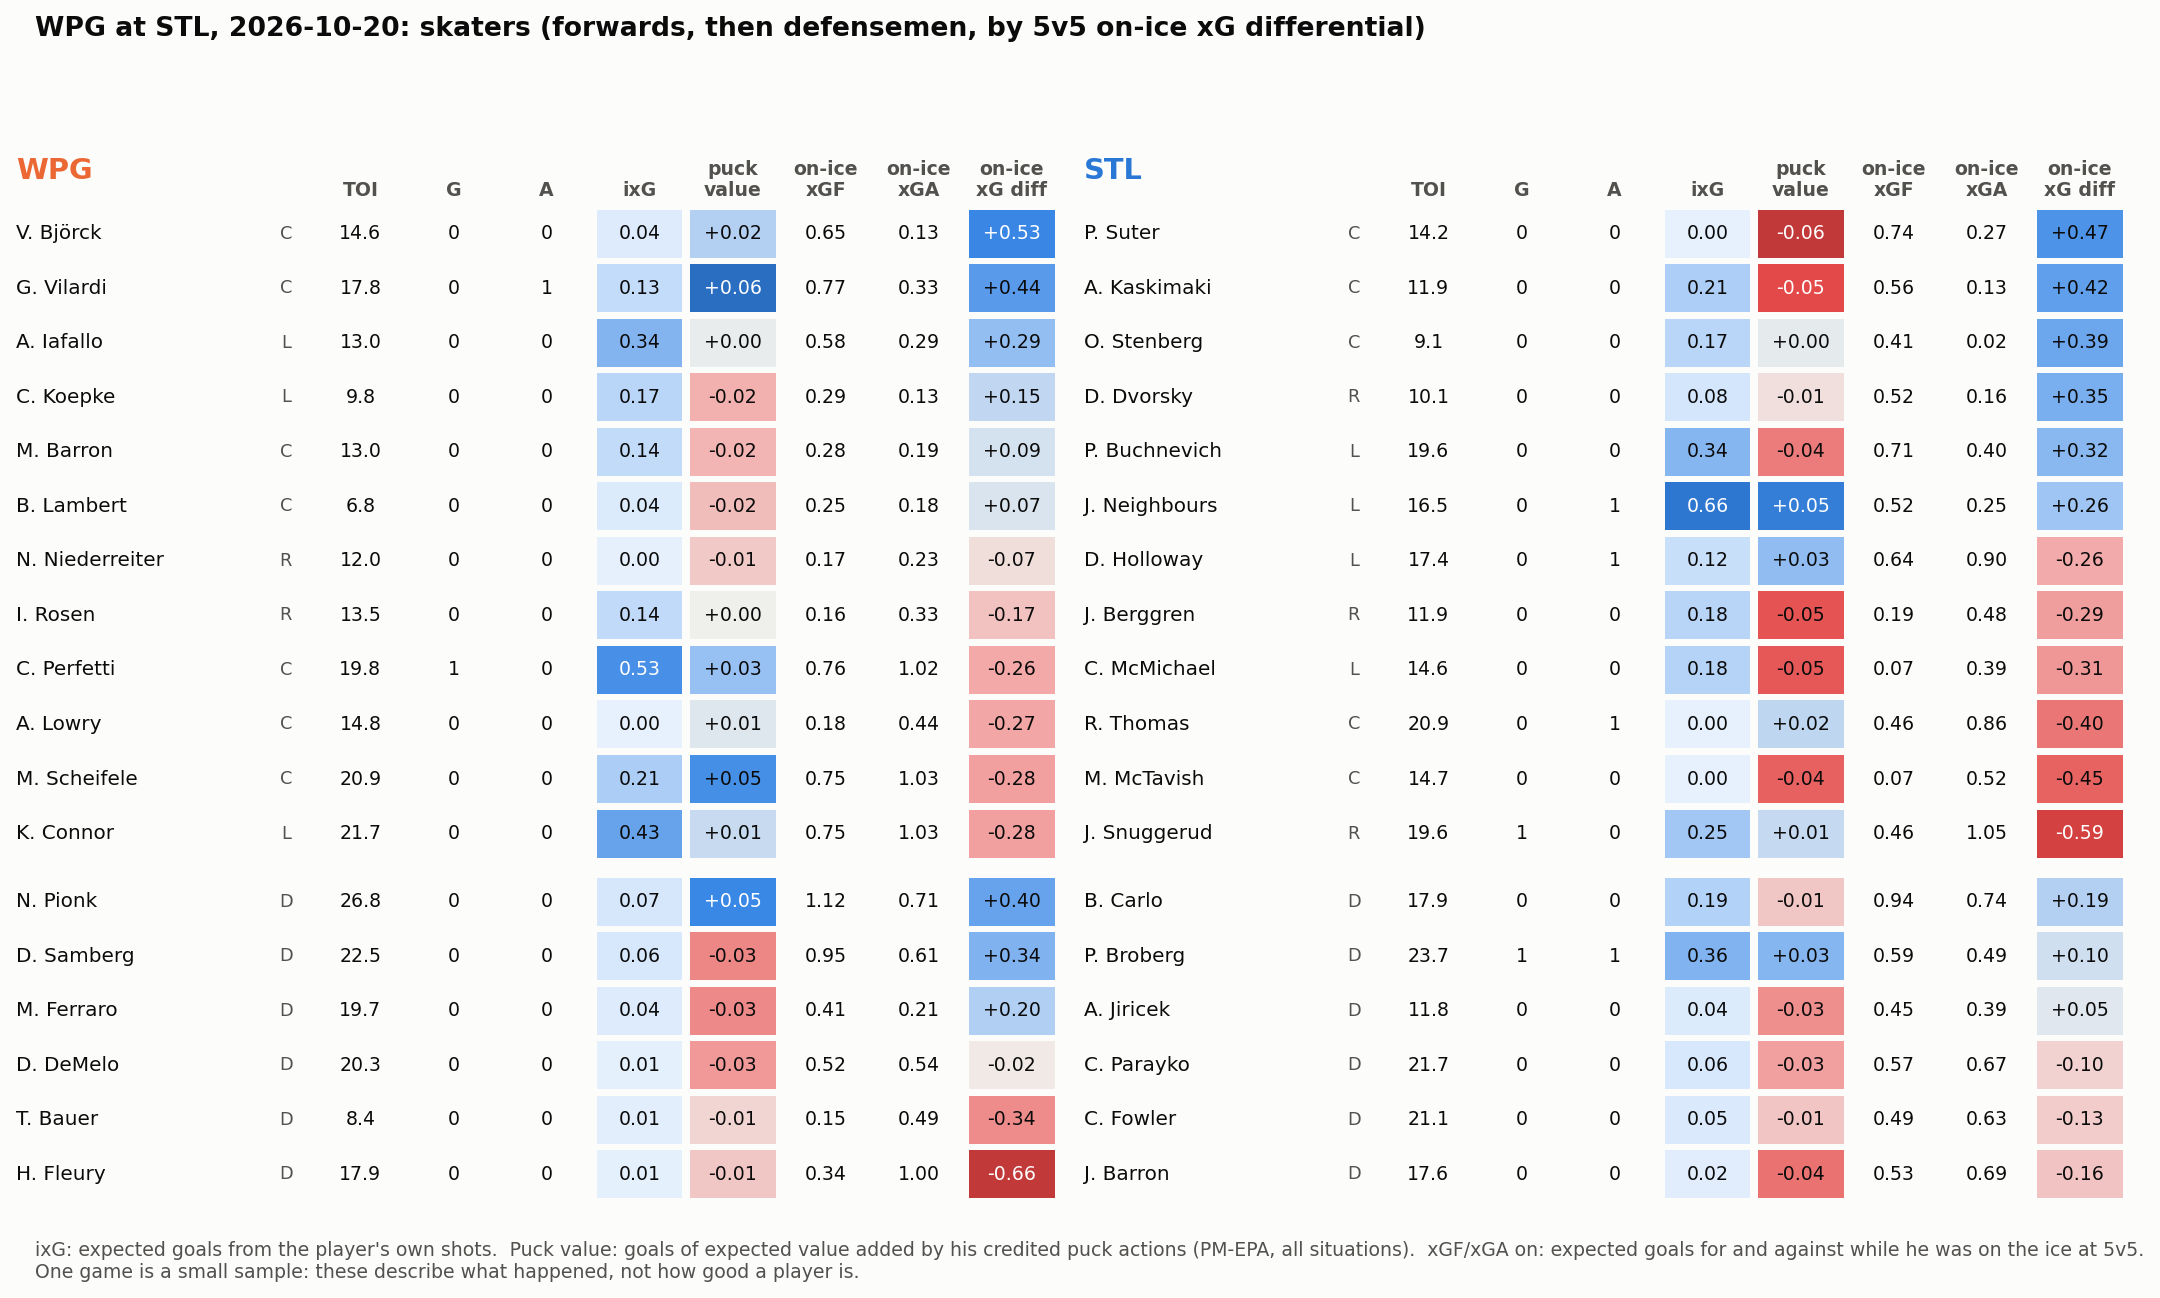

Source data for this figure (header and first rows):
team, name, position, toi, goals, assists, sog, ixg, pm_epa, on_xgf_5v5, on_xga_5v5, on_xgd_5v5, toi_5v5, own_xg_5v5, mates_xg_5v5
STL, P. Suter, C, 14.22, 0, 0, 0, 0.000, -0.064, 0.741, 0.272, 0.469, 9.567, 0.000, 0.741
STL, A. Kaskimaki, C, 11.95, 0, 0, 0, 0.209, -0.051, 0.555, 0.132, 0.423, 9.333, 0.209, 0.346
STL, O. Stenberg, C, 9.133, 0, 0, 1, 0.168, 0.003, 0.410, 0.021, 0.390, 7.350, 0.168, 0.242
STL, D. Dvorsky, R, 10.13, 0, 0, 1, 0.077, -0.005, 0.515, 0.161, 0.354, 8.917, 0.077, 0.438
STL, P. Buchnevich, L, 19.6, 0, 0, 4, 0.338, -0.037, 0.715, 0.398, 0.317, 11.9, 0.338, 0.377
STL, J. Neighbours, L, 16.5, 0, 1, 4, 0.657, 0.054, 0.515, 0.253, 0.262, 11.3, 0.000, 0.515
STL, B. Carlo, D, 17.92, 0, 0, 2, 0.193, -0.015, 0.935, 0.742, 0.193, 13.75, 0.193, 0.742
STL, P. Broberg, D, 23.68, 1, 1, 6, 0.356, 0.031, 0.591, 0.491, 0.100, 15.68, 0.105, 0.486
STL, A. Jiricek, D, 11.83, 0, 0, 1, 0.043, -0.033, 0.449, 0.395, 0.054, 10.57, 0.043, 0.405
STL, C. Parayko, D, 21.7, 0, 0, 1, 0.064, -0.028, 0.569, 0.674, -0.105, 17.13, 0.064, 0.506
STL, C. Fowler, D, 21.07, 0, 0, 0, 0.049, -0.015, 0.495, 0.630, -0.135, 13.67, 0.000, 0.495
STL, J. Barron, D, 17.57, 0, 0, 2, 0.023, -0.040, 0.527, 0.691, -0.163, 15.48, 0.023, 0.504
STL, D. Holloway, L, 17.42, 0, 1, 1, 0.120, 0.029, 0.645, 0.901, -0.256, 12.22, 0.120, 0.525
STL, J. Berggren, R, 11.93, 0, 0, 2, 0.175, -0.048, 0.194, 0.483, -0.290, 9.850, 0.175, 0.019
STL, C. McMichael, L, 14.58, 0, 0, 1, 0.181, -0.047, 0.074, 0.388, -0.314, 10.62, 0.020, 0.054
STL, R. Thomas, C, 20.87, 0, 1, 0, 0.000, 0.016, 0.459, 0.856, -0.397, 13.33, 0.000, 0.459
STL, M. McTavish, C, 14.67, 0, 0, 0, 0.000, -0.045, 0.069, 0.522, -0.454, 11.25, 0.000, 0.069
STL, J. Snuggerud, R, 19.62, 1, 0, 2, 0.249, 0.013, 0.459, 1.048, -0.589, 13.58, 0.249, 0.210
WPG, V. Björck, C, 14.6, 0, 0, 0, 0.038, 0.019, 0.654, 0.127, 0.526, 10.97, 0.038, 0.616
WPG, G. Vilardi, C, 17.82, 0, 1, 2, 0.135, 0.060, 0.771, 0.331, 0.440, 11.93, 0.135, 0.636
WPG, N. Pionk, D, 26.83, 0, 0, 3, 0.066, 0.051, 1.118, 0.715, 0.404, 16.8, 0.051, 1.068
WPG, D. Samberg, D, 22.53, 0, 0, 3, 0.063, -0.034, 0.946, 0.606, 0.340, 19.05, 0.063, 0.884
WPG, A. Iafallo, L, 13.05, 0, 0, 5, 0.345, 0.002, 0.581, 0.291, 0.290, 10.17, 0.342, 0.239
WPG, M. Ferraro, D, 19.7, 0, 0, 3, 0.037, -0.034, 0.410, 0.212, 0.198, 14.98, 0.037, 0.373
WPG, C. Koepke, L, 9.750, 0, 0, 1, 0.170, -0.023, 0.286, 0.135, 0.151, 6.800, 0.170, 0.116
WPG, M. Barron, C, 13.02, 0, 0, 1, 0.139, -0.021, 0.275, 0.189, 0.087, 9.533, 0.042, 0.233
WPG, B. Lambert, C, 6.800, 0, 0, 0, 0.043, -0.018, 0.255, 0.183, 0.072, 6.467, 0.043, 0.212
WPG, D. DeMelo, D, 20.32, 0, 0, 1, 0.007, -0.030, 0.524, 0.543, -0.019, 14.78, 0.007, 0.517
WPG, N. Niederreiter, R, 12.03, 0, 0, 1, 0.002, -0.013, 0.167, 0.233, -0.067, 11.07, 0.002, 0.165
WPG, I. Rosen, R, 13.55, 0, 0, 0, 0.144, 0.000, 0.157, 0.327, -0.170, 11.52, 0.144, 0.012
WPG, C. Perfetti, C, 19.78, 1, 0, 5, 0.527, 0.027, 0.757, 1.017, -0.260, 13.37, 0.230, 0.527
WPG, A. Lowry, C, 14.83, 0, 0, 0, 0.000, 0.005, 0.177, 0.442, -0.265, 10.55, 0.000, 0.177
WPG, M. Scheifele, C, 20.93, 0, 0, 2, 0.214, 0.047, 0.747, 1.031, -0.284, 13.43, 0.214, 0.533
WPG, K. Connor, L, 21.72, 0, 0, 4, 0.434, 0.013, 0.747, 1.031, -0.284, 13.33, 0.271, 0.475
WPG, T. Bauer, D, 8.433, 0, 0, 1, 0.015, -0.009, 0.149, 0.491, -0.343, 8.167, 0.015, 0.134
WPG, H. Fleury, D, 17.88, 0, 0, 1, 0.009, -0.015, 0.338, 1.000, -0.662, 12.6, 0.009, 0.329
